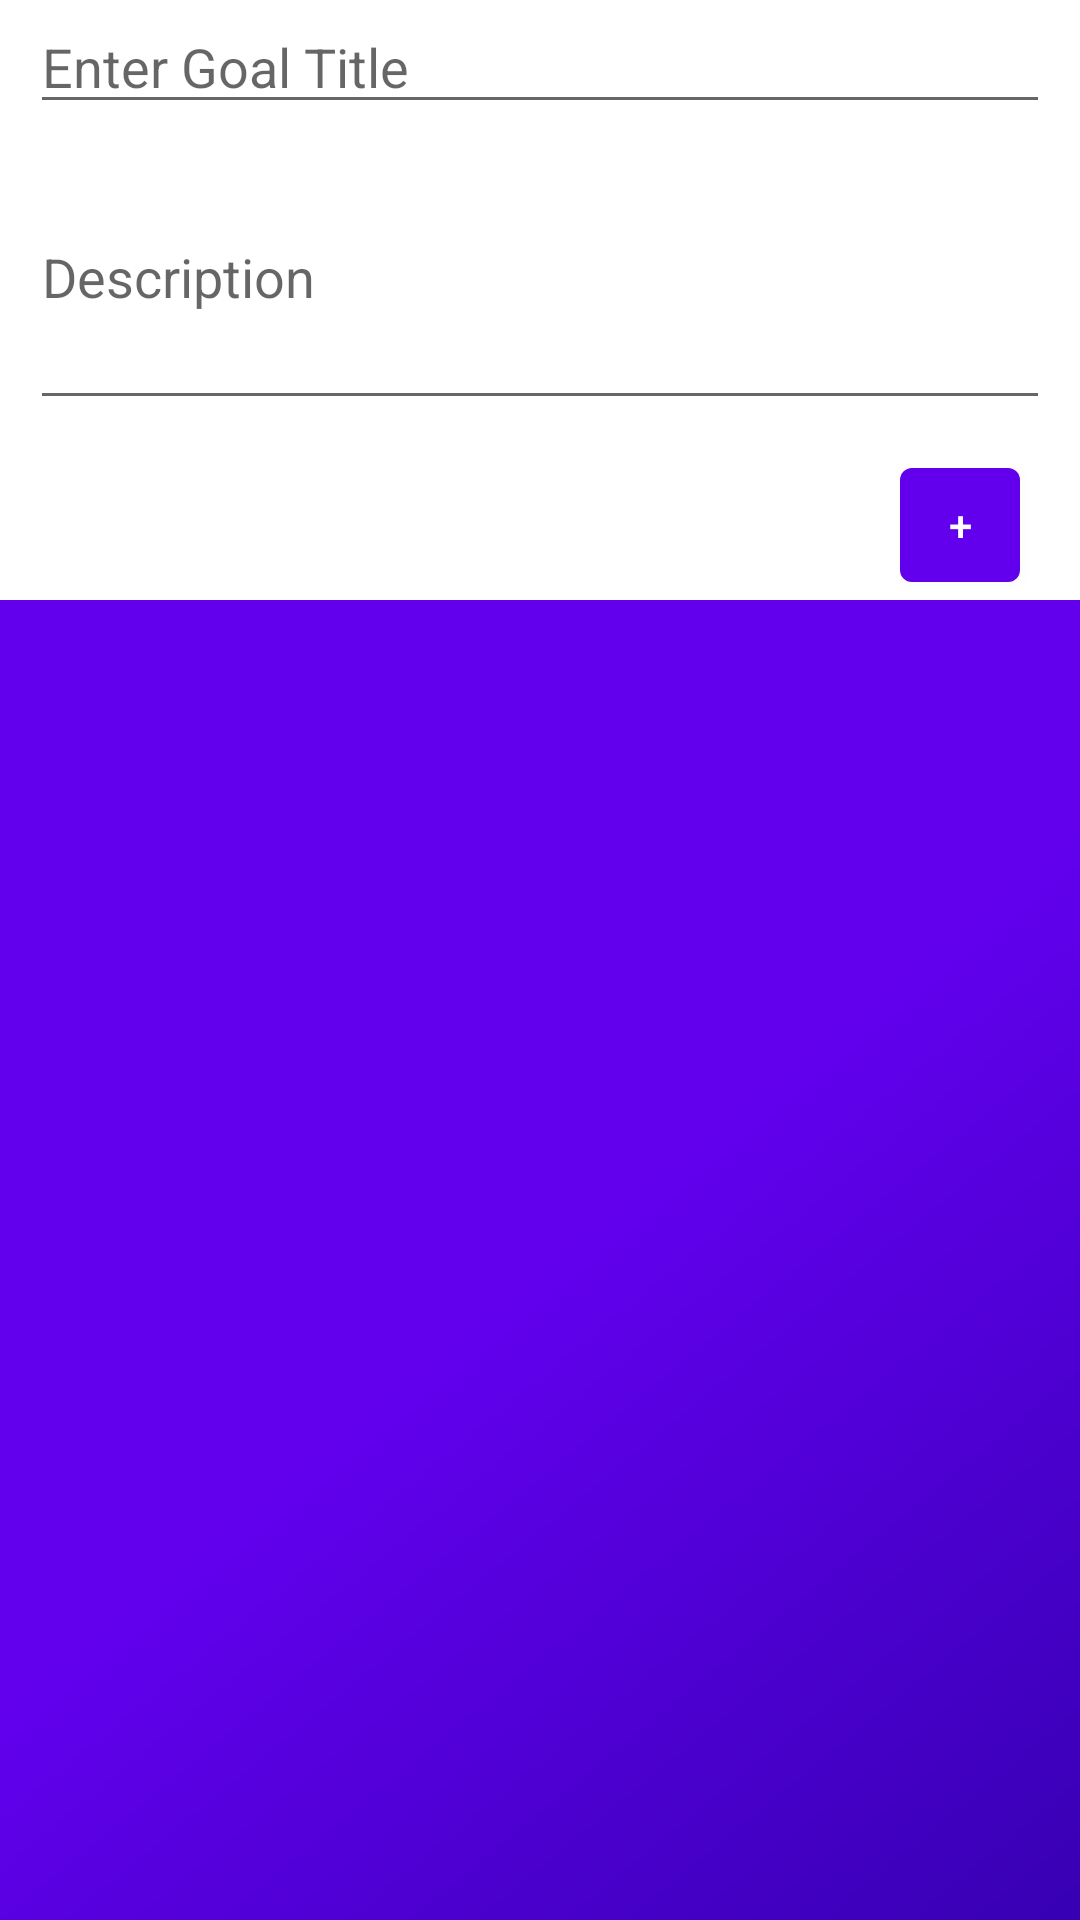

Write the Android layout XML for this screen, with the resource values it uses.
<!-- AndroidManifest.xml: fallback theme Theme.MaterialComponents.DayNight.NoActionBar -->
<!-- res/layout/fragment_goals.xml -->
<?xml version="1.0" encoding="utf-8"?>
<androidx.constraintlayout.widget.ConstraintLayout xmlns:android="http://schemas.android.com/apk/res/android"
    xmlns:app="http://schemas.android.com/apk/res-auto"
    xmlns:tools="http://schemas.android.com/tools"
    android:id="@+id/home"
    android:layout_width="match_parent"
    android:layout_height="match_parent"
    tools:context=".ui.MainActivity">

    <RelativeLayout
        android:id="@+id/modal"
        android:layout_width="match_parent"
        android:layout_height="200dp"
        app:layout_constraintTop_toTopOf="parent"
        app:layout_constraintEnd_toEndOf="parent"
        app:layout_constraintStart_toStartOf="parent">

        <LinearLayout
            android:layout_width="match_parent"
            android:layout_height="wrap_content"
            android:gravity="center"
            android:orientation="vertical">
            <EditText
                android:id="@+id/goalTitleText"
                android:layout_width="match_parent"
                android:layout_height="wrap_content"
                android:layout_marginStart="10dp"
                android:layout_marginEnd="10dp"
                android:hint="Enter Goal Title" />

            <EditText
                android:id="@+id/goalDetailsText"
                android:layout_width="match_parent"
                android:layout_height="wrap_content"
                android:layout_marginStart="10dp"
                android:layout_marginEnd="10dp"
                android:layout_marginBottom="60dp"
                android:inputType="textMultiLine"
                android:lines="12"
                android:scrollbars="vertical"
                android:hint="Description" />

        </LinearLayout>

        <Button
            android:layout_alignParentBottom="true"
            android:layout_alignParentEnd="true"
            android:layout_marginEnd="20dp"
            android:id="@+id/addGoal"
            android:layout_width="40dp"
            android:layout_height="50dp"
            android:text="+"/>


    </RelativeLayout>

    <View
        android:layout_width="match_parent"
        android:layout_height="1dp"
        android:background="@android:color/darker_gray"
        app:layout_constraintTop_toBottomOf="@id/modal"
        app:layout_constraintEnd_toEndOf="parent"
        app:layout_constraintStart_toStartOf="parent"/>

    <androidx.recyclerview.widget.RecyclerView
        android:id="@+id/rvGoalItems"
        android:layout_width="match_parent"
        android:layout_height="0dp"
        android:background="@drawable/background"
        app:layout_constraintTop_toBottomOf="@+id/modal"
        app:layout_constraintEnd_toEndOf="parent"
        app:layout_constraintStart_toStartOf="parent"
        app:layout_constraintBottom_toBottomOf="parent" />




</androidx.constraintlayout.widget.ConstraintLayout>
<!-- resources referenced by this layout -->
<resources>
  <!-- drawable background (drawable) -->
  <shape xmlns:android="http://schemas.android.com/apk/res/android"
      android:shape="rectangle">
      <gradient
          android:angle="135"
          android:centerColor="@color/colorPrimary"
          android:startColor="@color/colorPrimaryDark"
          android:endColor="@color/purple_500"
          android:type="linear" />
  </shape>
  <color name="purple_500">#FF6200EE</color>
  <!-- not gathered from this repository: default colours our renderer supplied (Android Studio template values) -->
  <color name="colorPrimary">#FF6200EE</color>
  <color name="colorPrimaryDark">#FF3700B3</color>
</resources>
